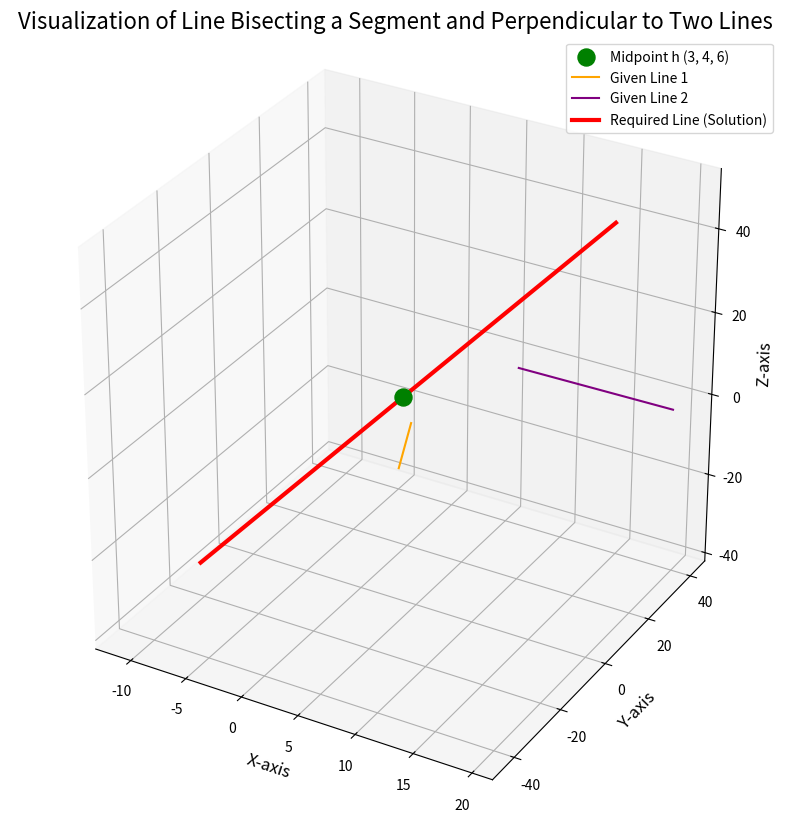

Write Python code to recreate this figure.
import numpy as np
import matplotlib.pyplot as plt
from mpl_toolkits.mplot3d import Axes3D

# --- 1. Define the points and vectors from the problem ---

# The required line passes through the midpoint h(3, 4, 6)
h = np.array([3, 4, 6])

# --- Information for the two given lines ---

# Line 1: Passes through P1(8, -19, 10) with direction vector m1(3, -16, 7)
p1 = np.array([8, -19, 10])
m1 = np.array([3, -16, 7])

# Line 2: Passes through P2(15, 29, 5) with direction vector m2(3, 8, -5)
p2 = np.array([15, 29, 5])
m2 = np.array([3, 8, -5])

# --- Information for the required line (the solution) ---

# The direction vector of the required line is m(2, 3, 6)
m_solution = np.array([2, 3, 6])

# --- 2. Setup the 3D plot ---
fig = plt.figure(figsize=(12, 10))
ax = fig.add_subplot(111, projection='3d')

# --- 3. Generate and plot the lines and points ---

# Plot the midpoint h
ax.scatter(h[0], h[1], h[2], color='green', s=150, label='Midpoint h (3, 4, 6)', zorder=5)

# Generate points for and plot the two given lines
t = np.linspace(-1.5, 1.5, 100)
line1_points = np.array([p1 + val * m1 for val in t])
line2_points = np.array([p2 + val * m2 for val in t])
ax.plot(line1_points[:, 0], line1_points[:, 1], line1_points[:, 2], color='orange', label='Given Line 1')
ax.plot(line2_points[:, 0], line2_points[:, 1], line2_points[:, 2], color='purple', label='Given Line 2')

# Generate points for and plot the required line (the solution)
# Use a larger range for 't' to make this line longer and more prominent
t_solution = np.linspace(-7, 7, 100)
solution_line_points = np.array([h + val * m_solution for val in t_solution])
ax.plot(solution_line_points[:, 0], solution_line_points[:, 1], solution_line_points[:, 2], color='red', linewidth=3, label='Required Line (Solution)')

# --- 4. Formatting the plot ---
ax.set_xlabel('X-axis', fontsize=12)
ax.set_ylabel('Y-axis', fontsize=12)
ax.set_zlabel('Z-axis', fontsize=12)
ax.set_title('Visualization of Line Bisecting a Segment and Perpendicular to Two Lines', fontsize=16)

# Add a legend to identify the different elements
ax.legend()

# Add a grid for better visualization
ax.grid(True)

# Set aspect ratio to be equal
ax.set_box_aspect([1,1,1])

# Display the plot
plt.show()
